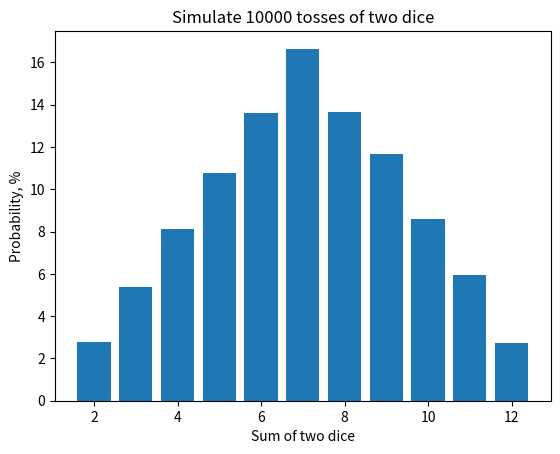

Reproduce this figure in Python.
import random
from collections import OrderedDict
import matplotlib.pyplot as plt


def simutate_dice_tosses(n):
    sums = [sum(random.choices([1, 2, 3, 4, 5, 6], k=2)) for _ in range(n)]
    count_sums = {sum: sums.count(sum) for sum in sums}
    return OrderedDict(sorted(count_sums.items()))


def draw_histogram(probabilities):
    plt.bar(probabilities.keys(), probabilities.values())
    plt.xlabel("Sum of two dice")
    plt.ylabel("Probability, %")
    plt.title(f"Simulate {n} tosses of two dice")
    plt.show()


def table_of_probabilities(sums, n):
    print(f"| {'Sum':<25} | {'Count of sums':<25} | {'Probability, %':<25} |")
    print(f"| {'-'*25} | {'-'*25} | {'-'*25} |")
    for sum, count in sums.items():
        print(f"| {sum:<25} | {count:<25} | {count/n:<25.2%} |")


if __name__ == "__main__":
    n = 10000
    sums = simutate_dice_tosses(n)
    probabilities = {sum: count / n * 100 for sum, count in sums.items()}
    print(f"Simulate {n} tosses of two dice:")
    table_of_probabilities(sums, n)
    draw_histogram(probabilities)
